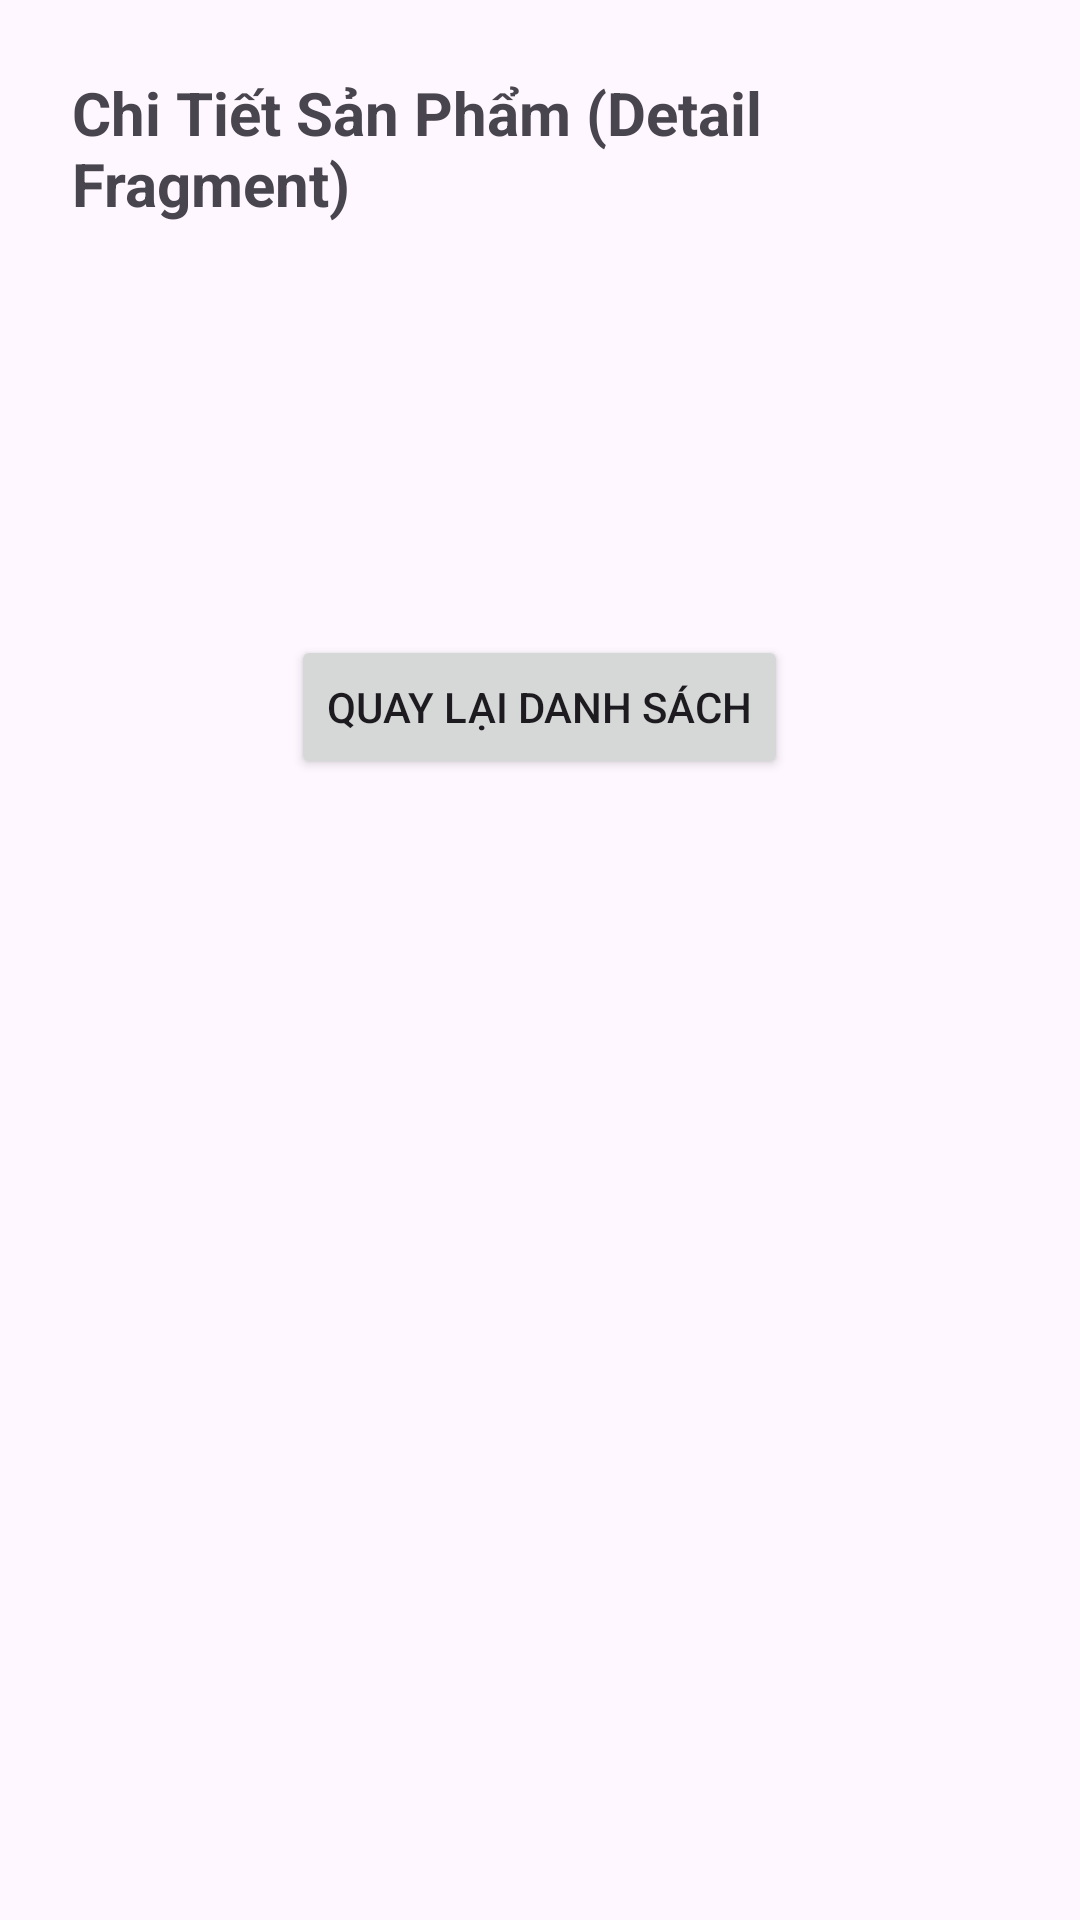

This screen was rendered from an Android layout file. Write that file and the resources it references.
<!-- AndroidManifest.xml: application theme Theme.Lec7Fragment -->
<!-- res/layout/fragment_detail.xml -->
<?xml version="1.0" encoding="utf-8"?>
<LinearLayout xmlns:android="http://schemas.android.com/apk/res/android"
    android:layout_width="match_parent"
    android:layout_height="match_parent"
    android:orientation="vertical"
    android:padding="24dp"
    android:gravity="center_horizontal">

    <TextView
        android:layout_width="wrap_content"
        android:layout_height="wrap_content"
        android:text="Chi Tiết Sản Phẩm (Detail Fragment)"
        android:textSize="20sp"
        android:textStyle="bold"
        android:paddingBottom="24dp"/>

    <TextView
        android:id="@+id/tvDetailTitle"
        android:layout_width="match_parent"
        android:layout_height="wrap_content"
        android:textSize="18sp"
        android:textStyle="bold"
        android:paddingBottom="8dp"/>

    <TextView
        android:id="@+id/tvDetailCategory"
        android:layout_width="match_parent"
        android:layout_height="wrap_content"
        android:textSize="16sp"
        android:textColor="@android:color/darker_gray"
        android:paddingBottom="16dp"/>

    <TextView
        android:id="@+id/tvDetailDescription"
        android:layout_width="match_parent"
        android:layout_height="wrap_content"
        android:textSize="14sp"
        android:paddingBottom="24dp"/>

    <Button
        android:id="@+id/btnBack"
        android:layout_width="wrap_content"
        android:layout_height="wrap_content"
        android:text="Quay lại danh sách" />

</LinearLayout>
<!-- resources referenced by this layout -->
<resources>
  <style name="Theme.Lec7Fragment" parent="Base.Theme.Lec7Fragment" />
  <style name="Base.Theme.Lec7Fragment" parent="Theme.Material3.DayNight.NoActionBar">
          
          
      </style>
</resources>
